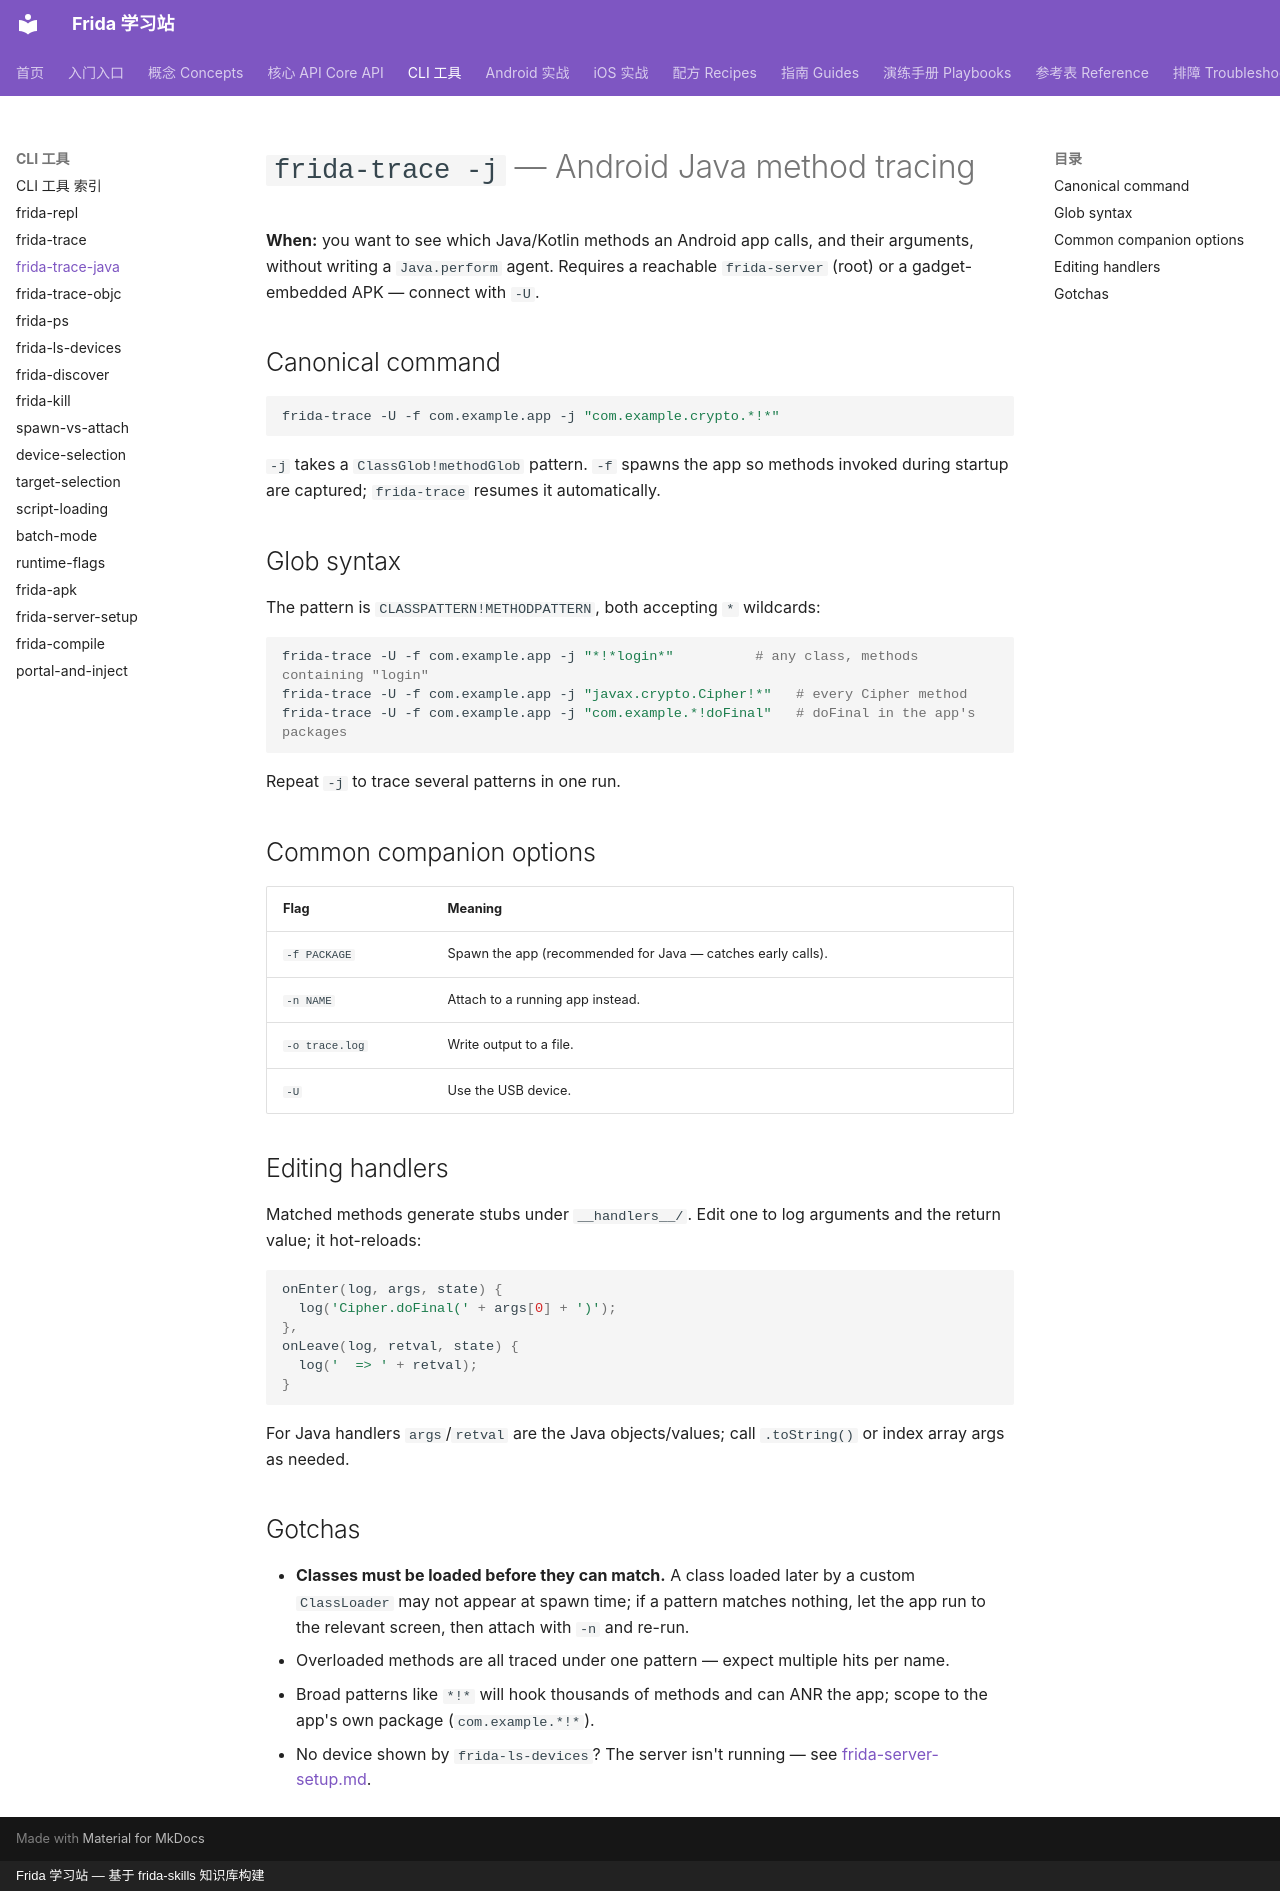

repository: android-security-engineer/frida-skills · page: references/cli/frida-trace-java/index.html · generator: mkdocs · copyright: Frida 学习站 — 基于 frida-skills 知识库构建

---
name: frida-trace-java
description: Use frida-trace -j to trace Android Java/Kotlin methods by class-and-method glob (Class!method), spawning the app so early calls are caught, with editable handler stubs.
---

# `frida-trace -j` — Android Java method tracing

**When:** you want to see which Java/Kotlin methods an Android app calls, and their
arguments, without writing a `Java.perform` agent. Requires a reachable
`frida-server` (root) or a gadget-embedded APK — connect with `-U`.

## Canonical command

```sh
frida-trace -U -f com.example.app -j "com.example.crypto.*!*"
```

`-j` takes a `ClassGlob!methodGlob` pattern. `-f` spawns the app so methods invoked
during startup are captured; `frida-trace` resumes it automatically.

## Glob syntax

The pattern is `CLASSPATTERN!METHODPATTERN`, both accepting `*` wildcards:

```sh
frida-trace -U -f com.example.app -j "*!*login*"          # any class, methods containing "login"
frida-trace -U -f com.example.app -j "javax.crypto.Cipher!*"   # every Cipher method
frida-trace -U -f com.example.app -j "com.example.*!doFinal"   # doFinal in the app's packages
```

Repeat `-j` to trace several patterns in one run.

## Common companion options

| Flag | Meaning |
| --- | --- |
| `-f PACKAGE` | Spawn the app (recommended for Java — catches early calls). |
| `-n NAME` | Attach to a running app instead. |
| `-o trace.log` | Write output to a file. |
| `-U` | Use the USB device. |

## Editing handlers

Matched methods generate stubs under `__handlers__/`. Edit one to log arguments and
the return value; it hot-reloads:

```js
onEnter(log, args, state) {
  log('Cipher.doFinal(' + args[0] + ')');
},
onLeave(log, retval, state) {
  log('  => ' + retval);
}
```

For Java handlers `args`/`retval` are the Java objects/values; call `.toString()` or
index array args as needed.

## Gotchas

- **Classes must be loaded before they can match.** A class loaded later by a custom
  `ClassLoader` may not appear at spawn time; if a pattern matches nothing, let the
  app run to the relevant screen, then attach with `-n` and re-run.
- Overloaded methods are all traced under one pattern — expect multiple hits per name.
- Broad patterns like `*!*` will hook thousands of methods and can ANR the app; scope
  to the app's own package (`com.example.*!*`).
- No device shown by `frida-ls-devices`? The server isn't running — see
  [frida-server-setup.md](frida-server-setup.md).
